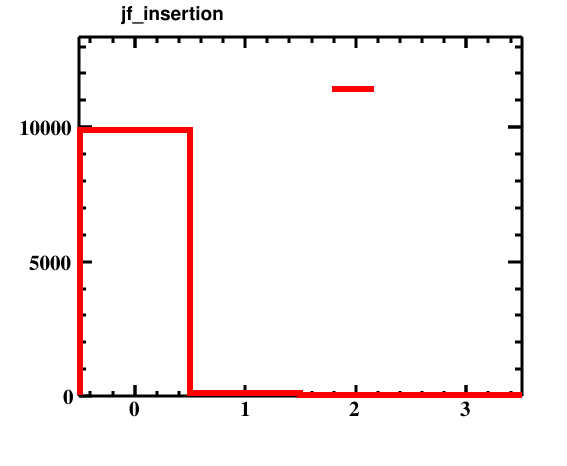

The file beside this chart, header and first rows:
bin_low_edge, contents, xtitle, binlabel
-1.5, 0.0, , 
-0.5, 9883, , 
0.5, 115.0, , 
1.5, 1.0, , 
2.5, 1.0, , 
3.5, 0.0, , 
